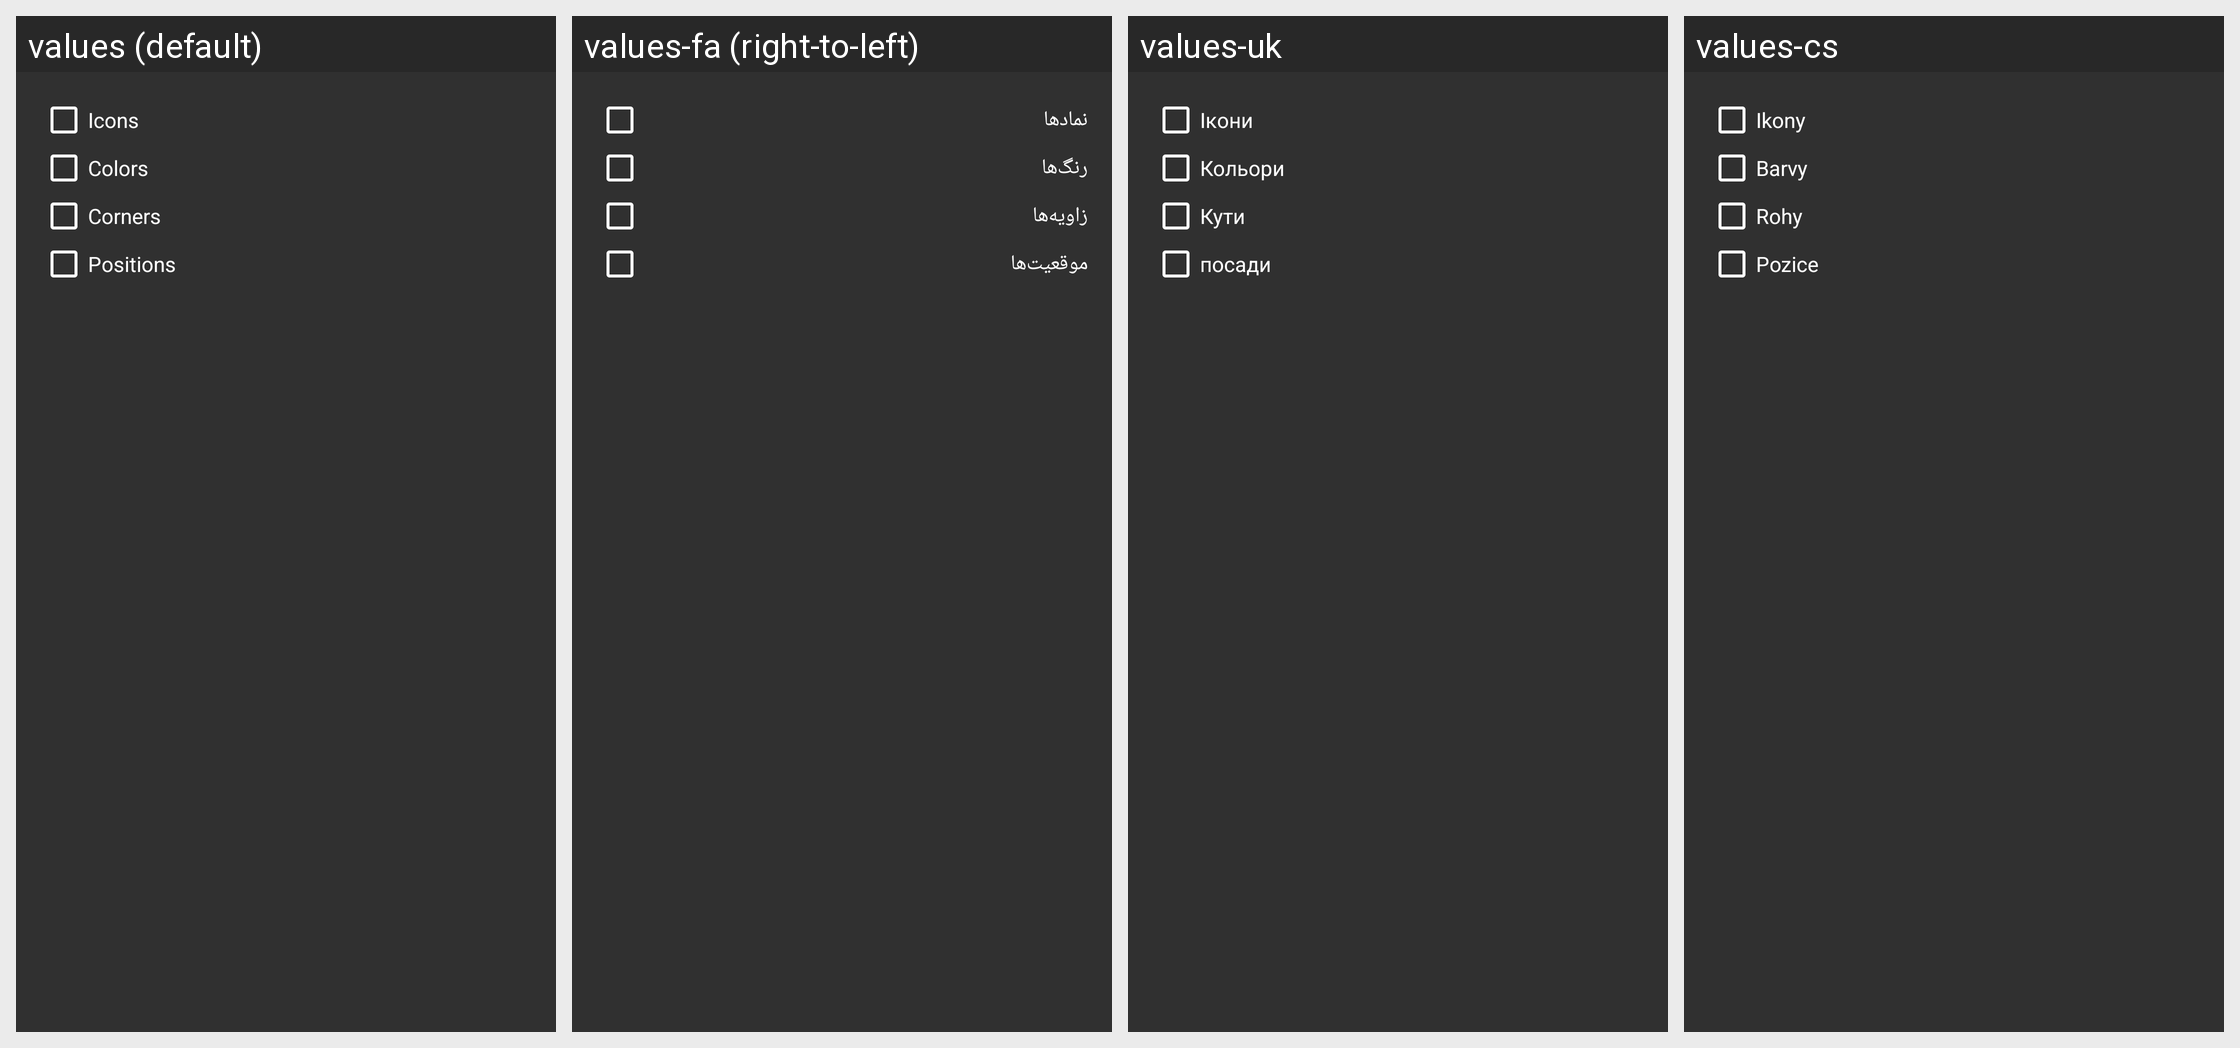

Locale-by-locale string values for the Android screen shown in this grid:
Android screen res/layout/dialog_organize.xml rendered under 4 locales, left to right: values (default), values-fa (right-to-left), values-uk, values-cs. Device: Nexus 5 (rendered at 1080×1920; each locale shown at half size, 540×960, under a caption strip naming it); theme AppTheme.
Other locales in the repository, not shown: values-de, values-el, values-es, values-et, values-hr, values-it, values-pt-rBR, values-ru, values-ta, values-zh-rCN.
Strings drawn on this screen, with the default value and each locale's value (text and hints the layout hard-codes, and strings that could not be matched under every locale, appear in the picture but are not listed):

organize_icons
  values: Icons
  values-fa: نماد‌ها
  values-uk: Ікони
  values-cs: Ikony

organize_colors
  values: Colors
  values-fa: رنگ‌ها
  values-uk: Кольори
  values-cs: Barvy

organize_corners
  values: Corners
  values-fa: زاویه‌ها
  values-uk: Кути
  values-cs: Rohy

organize_positions
  values: Positions
  values-fa: موقعیت‌ها
  values-uk: посади
  values-cs: Pozice
